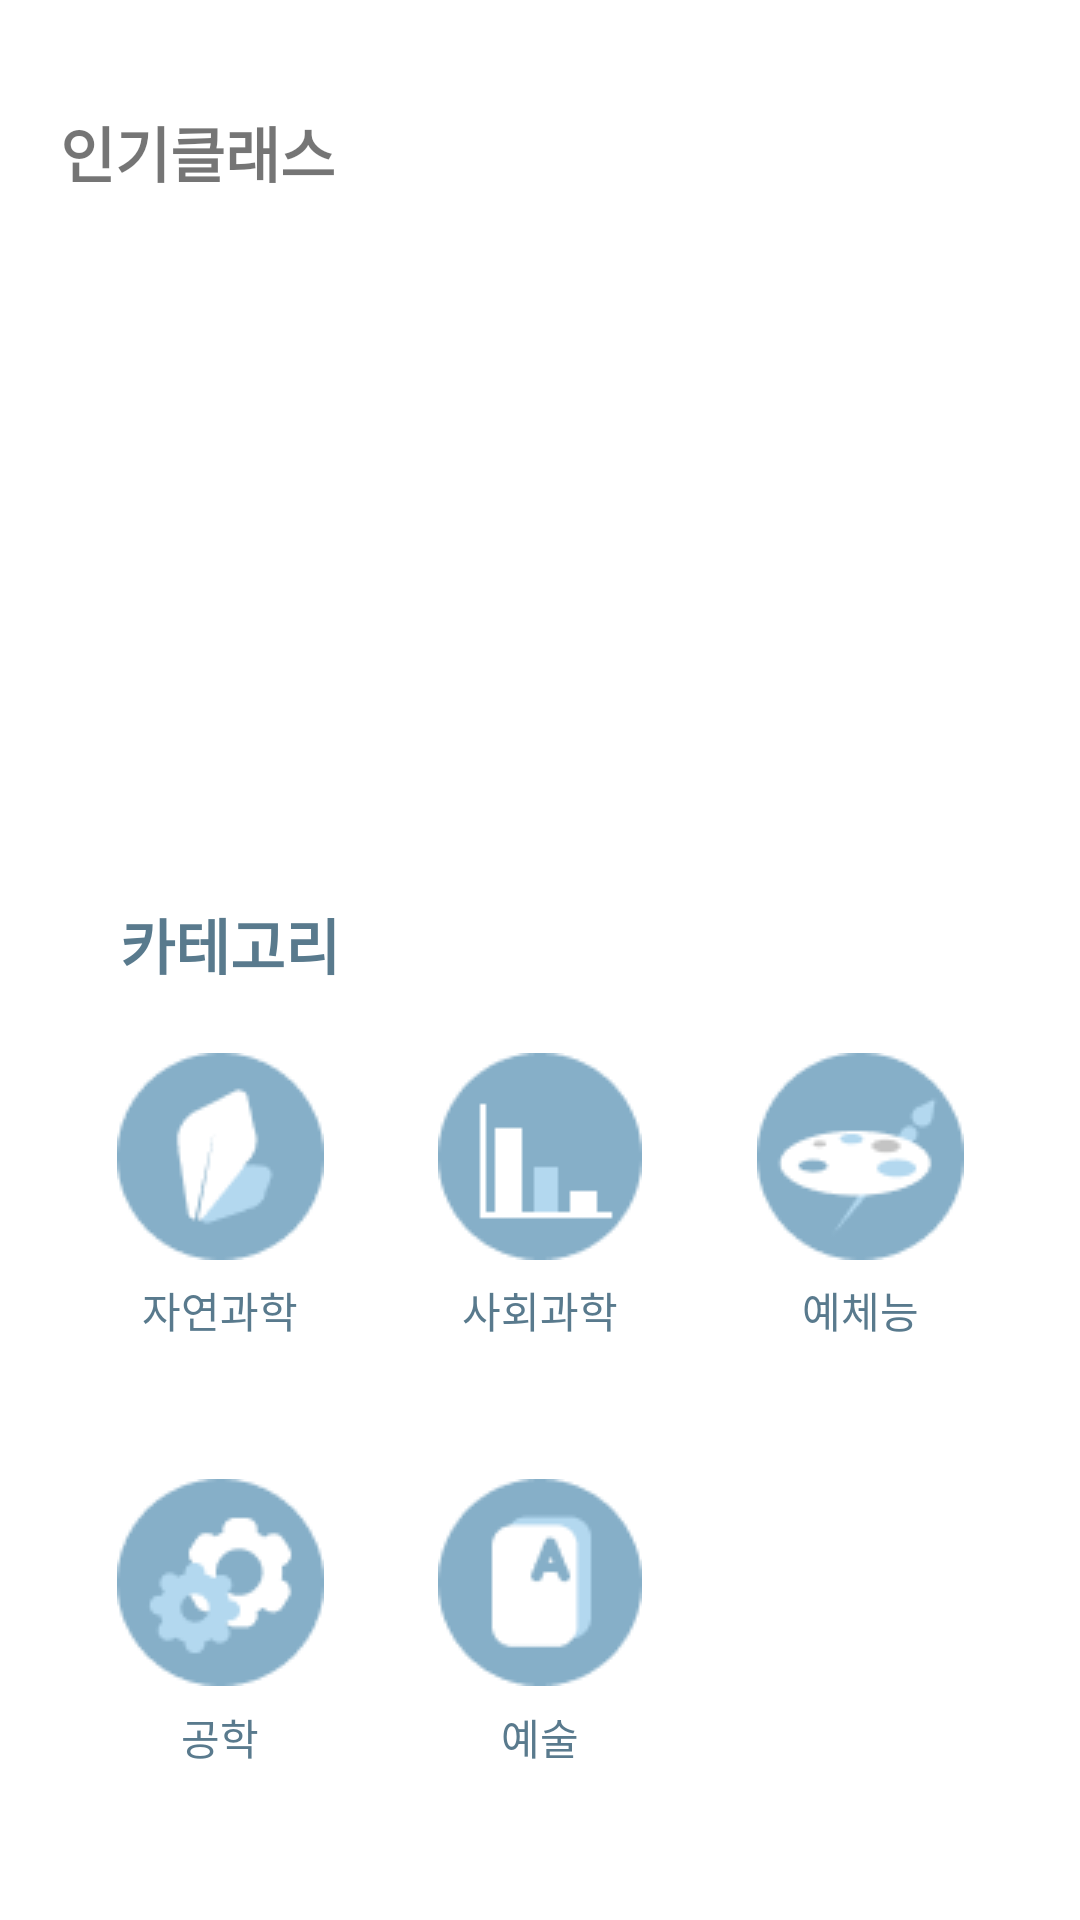

Layout XML and referenced resources for this Android screen:
<!-- AndroidManifest.xml: application theme Theme.Metering -->
<!-- res/layout/fragment_home_page.xml -->
<?xml version="1.0" encoding="utf-8"?>
<LinearLayout xmlns:android="http://schemas.android.com/apk/res/android"
    xmlns:app="http://schemas.android.com/apk/res-auto"
    xmlns:tools="http://schemas.android.com/tools"
    android:layout_width="match_parent"
    android:layout_height="match_parent"
    android:orientation="vertical"
    android:background="#FFFFFF"
    tools:context=".homePage">

    <LinearLayout
        android:layout_width="match_parent"
        android:layout_height="0dp"
        android:layout_weight="0.5"
        android:orientation="vertical">
    </LinearLayout>

    <LinearLayout
        android:layout_width="match_parent"
        android:layout_height="0dp"
        android:layout_weight="7"
        android:layout_margin="20dp"
        android:orientation="vertical">
        <TextView
            android:layout_weight="3"
            android:layout_width="match_parent"
            android:layout_height="0dp"
            android:textStyle="bold"
            android:textSize="20sp"
            android:layout_marginBottom="10sp"
            android:text="인기클래스"
        />

        <androidx.viewpager2.widget.ViewPager2
            android:layout_weight="16"
            android:layout_gravity="center"
            android:id="@+id/viewPager2"
            android:layout_width="match_parent"
            android:layout_height="0dp"
            android:orientation="horizontal"/>

    </LinearLayout>
    

    <LinearLayout
        android:layout_width="match_parent"
        android:layout_height="0dp"
        android:layout_weight="10"
        android:layout_margin="20dp"
        android:orientation="vertical">

        <TextView
            android:layout_width="match_parent"
            android:layout_height="0dp"
            android:layout_marginLeft="20sp"
            android:layout_weight="2"
            android:text="카테고리"
            android:textColor="#597A8D"
            android:textSize="20sp"
            android:textStyle="bold" />

        <LinearLayout
            android:layout_width="match_parent"
            android:layout_height="0dp"
            android:layout_weight="16"
            android:orientation="vertical">

            <LinearLayout
                android:layout_width="match_parent"
                android:layout_height="0dp"
                android:layout_weight="9"
                android:orientation="horizontal">

                <ImageButton
                    android:id="@+id/nature_button"
                    android:layout_width="50sp"
                    android:layout_height="100sp"
                    android:layout_gravity="top"
                    android:layout_weight="1"
                    android:background="@android:color/transparent"
                    android:src="@drawable/category_science"
                    android:text="nature" />

                <ImageButton
                    android:id="@+id/social_button"
                    android:layout_width="50sp"
                    android:layout_height="100sp"
                    android:layout_gravity="top"
                    android:layout_weight="1"
                    android:background="@android:color/transparent"
                    android:src="@drawable/category_social"
                    android:text="social" />

                <ImageButton
                    android:id="@+id/art_button"
                    android:layout_width="50sp"
                    android:layout_height="100sp"
                    android:layout_gravity="top"
                    android:layout_weight="1"
                    android:background="@android:color/transparent"
                    android:src="@drawable/category_art"
                    android:text="art" />

            </LinearLayout>

            <LinearLayout
                android:layout_width="match_parent"
                android:layout_height="wrap_content"
                android:layout_weight="3"
                android:orientation="horizontal">

                <TextView
                    android:layout_width="match_parent"
                    android:layout_height="wrap_content"
                    android:layout_weight="1"
                    android:text="자연과학"
                    android:textAlignment="center"
                    android:textColor="#597A8D" />

                <TextView
                    android:layout_width="match_parent"
                    android:layout_height="wrap_content"
                    android:layout_weight="1"
                    android:text="사회과학"
                    android:textAlignment="center"
                    android:textColor="#597A8D" />

                <TextView
                    android:layout_width="match_parent"
                    android:layout_height="wrap_content"
                    android:layout_weight="1"
                    android:text="예체능"
                    android:textAlignment="center"
                    android:textColor="#597A8D" />
            </LinearLayout>

            <LinearLayout
                android:layout_width="match_parent"
                android:layout_height="0dp"
                android:layout_weight="9"
                android:orientation="horizontal">

                <ImageButton
                    android:id="@+id/engine_button"

                    android:layout_width="50sp"
                    android:layout_height="100sp"
                    android:layout_weight="1"
                    android:background="@android:color/transparent"
                    android:src="@drawable/category_engineering"
                    android:text="Engine" />

                <ImageButton
                    android:id="@+id/lan_button"
                    android:layout_width="50sp"
                    android:layout_height="100sp"
                    android:layout_gravity="top"
                    android:layout_weight="1"
                    android:background="@android:color/transparent"
                    android:src="@drawable/category_language"
                    android:text="lan" />

                <ImageButton
                    android:id="@+id/button"
                    android:layout_width="50sp"
                    android:layout_height="100sp"
                    android:layout_gravity="top"
                    android:layout_weight="1"
                    android:background="@android:color/transparent"
                    android:text="View 1" />

            </LinearLayout>

            <LinearLayout
                android:layout_width="match_parent"
                android:layout_height="wrap_content"
                android:layout_weight="3"
                android:orientation="horizontal">

                <TextView
                    android:layout_width="match_parent"
                    android:layout_height="wrap_content"
                    android:layout_weight="1"
                    android:text="공학"
                    android:textAlignment="center"
                    android:textColor="#597A8D" />

                <TextView
                    android:layout_width="match_parent"
                    android:layout_height="wrap_content"
                    android:layout_weight="1"
                    android:text="예술"
                    android:textAlignment="center"
                    android:textColor="#597A8D" />

                <TextView
                    android:layout_width="match_parent"
                    android:layout_height="wrap_content"
                    android:layout_weight="1" />

            </LinearLayout>

        </LinearLayout>

    </LinearLayout>


</LinearLayout>
<!-- resources referenced by this layout -->
<resources>
  <!-- drawable category_art: png bitmap (drawable, 2581 bytes) -->
  <!-- drawable category_engineering: png bitmap (drawable, 2585 bytes) -->
  <!-- drawable category_language: png bitmap (drawable, 1887 bytes) -->
  <!-- drawable category_science: png bitmap (drawable, 2027 bytes) -->
  <!-- drawable category_social: png bitmap (drawable, 1291 bytes) -->
  <style name="Theme.Metering" parent="Theme.AppCompat.Light">
          
          <item name="colorPrimary">@color/purple_500</item>
          <item name="colorPrimaryVariant">@color/purple_700</item>
          <item name="colorOnPrimary">@color/white</item>
          
          <item name="colorSecondary">@color/teal_200</item>
          <item name="colorSecondaryVariant">@color/teal_700</item>
          <item name="colorOnSecondary">@color/black</item>
          
          <item name="android:statusBarColor" tools:targetApi="l">?attr/colorPrimaryVariant</item>
          <item name="android:actionBarSize">48dp</item>
          <item name="actionBarSize">48dp</item>
          
          <item name="bottomSheetDialogTheme">@style/AppBottomSheetDialogTheme</item>
      </style>
  <color name="purple_500">#FF6200EE</color>
  <color name="purple_700">#FF3700B3</color>
  <color name="white">#FFFFFFFF</color>
  <color name="teal_200">#FF03DAC5</color>
  <color name="teal_700">#FF018786</color>
  <color name="black">#FF000000</color>
  <style name="AppBottomSheetDialogTheme" parent="Theme.Design.Light.BottomSheetDialog">
          <item name="bottomSheetStyle">@style/AppModalStyle</item>
      </style>
  <style name="AppModalStyle" parent="Widget.Design.BottomSheet.Modal">
          <item name="android:background">@drawable/bottom_dialog_custom</item>
      </style>
  <!-- drawable bottom_dialog_custom (drawable) -->
  <?xml version="1.0" encoding="utf-8"?>
  <shape xmlns:android="http://schemas.android.com/apk/res/android"
      android:shape="rectangle">
      <solid android:color="#FFFFFF" />
      <stroke
          android:width="3dp"
          android:color="@color/mint" />
      <corners
          android:topLeftRadius="16dp"
          android:topRightRadius="16dp" />
  </shape>
  <color name="mint">#FF86AFC8</color>
</resources>
